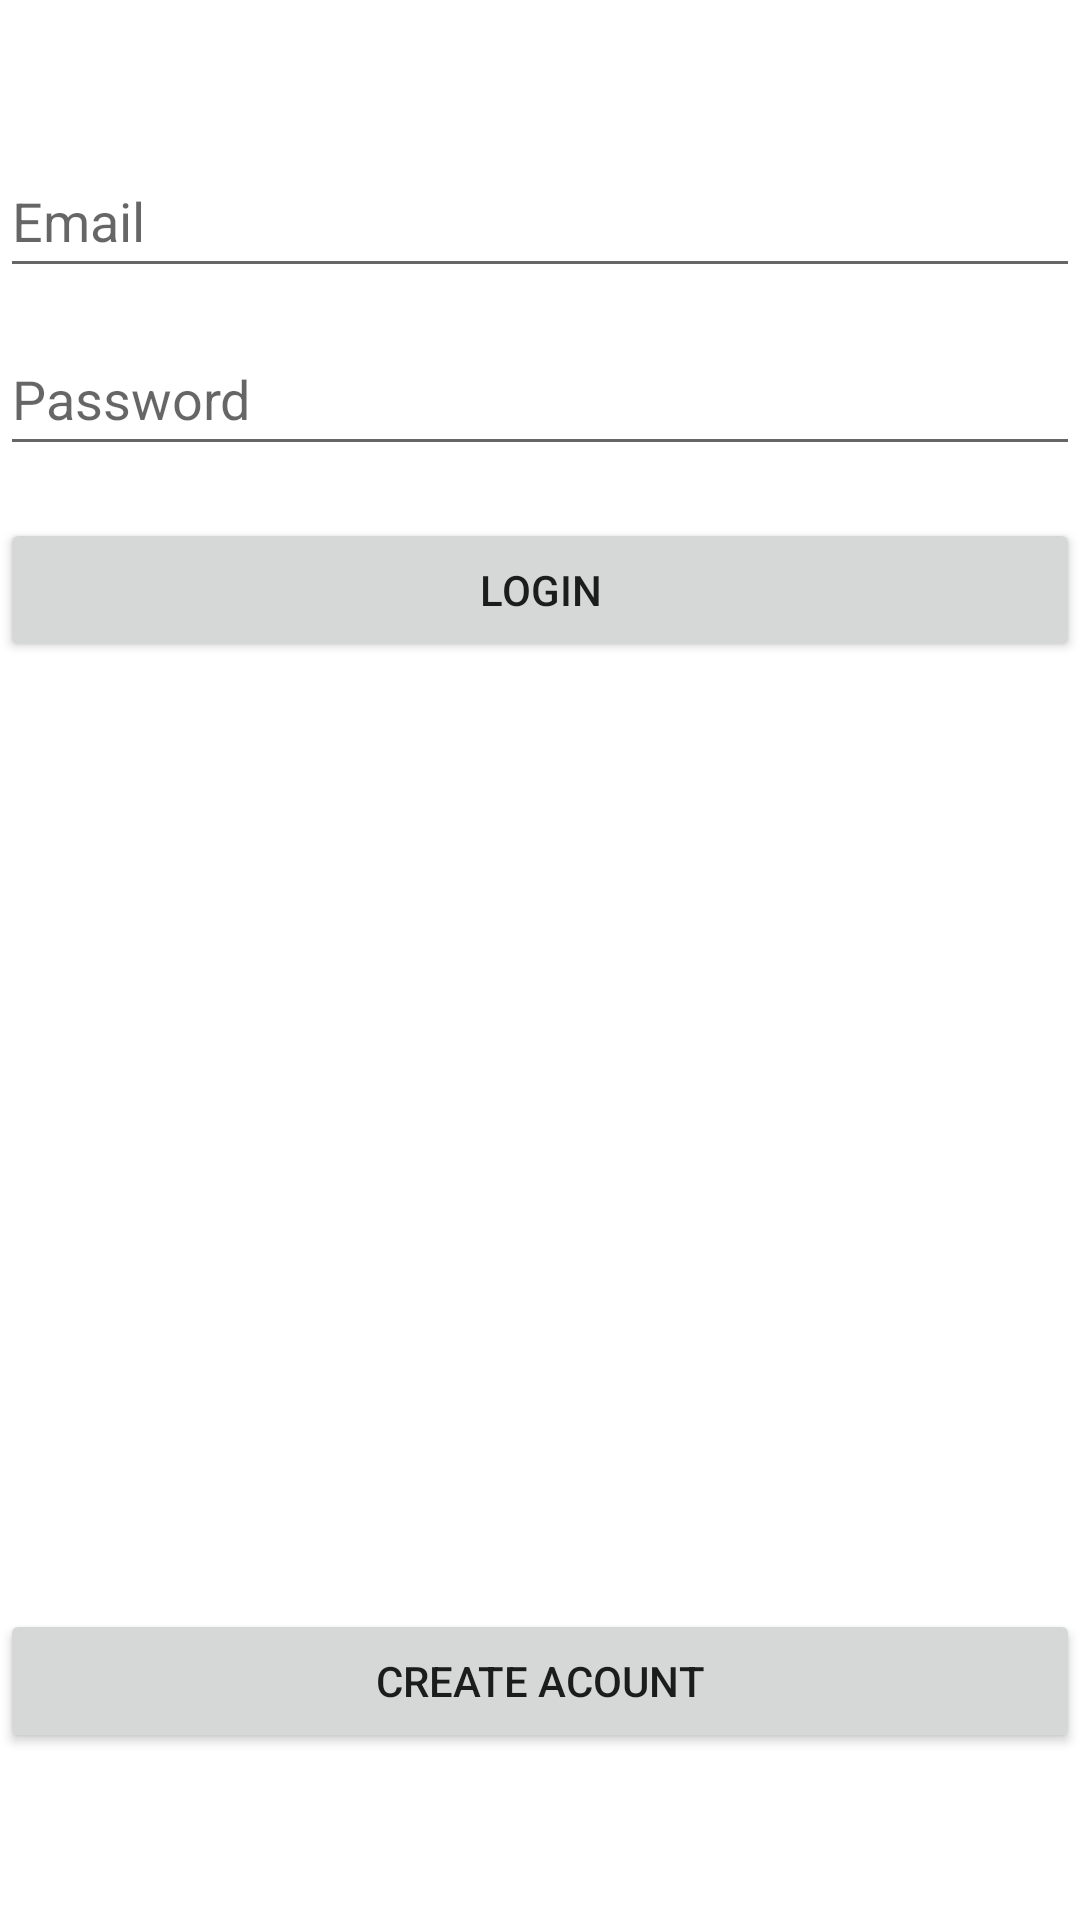

This screen was rendered from an Android layout file. Write that file and the resources it references.
<!-- AndroidManifest.xml: application theme Theme.Theblog -->
<!-- res/layout/activity_main.xml -->
<?xml version="1.0" encoding="utf-8"?>
<androidx.constraintlayout.widget.ConstraintLayout xmlns:android="http://schemas.android.com/apk/res/android"
    xmlns:app="http://schemas.android.com/apk/res-auto"
    xmlns:tools="http://schemas.android.com/tools"
    android:layout_width="match_parent"
    android:layout_height="match_parent"
    tools:context=".MainActivity">

    <EditText
        android:id="@+id/loginEmail"
        android:layout_width="match_parent"
        android:layout_height="wrap_content"
        android:ems="10"
        android:hint="@string/email"
        android:inputType="textEmailAddress"
        android:minHeight="48dp"
        app:layout_constraintBottom_toBottomOf="parent"
        app:layout_constraintEnd_toEndOf="parent"
        app:layout_constraintHorizontal_bias="0.407"
        app:layout_constraintStart_toStartOf="parent"
        app:layout_constraintTop_toTopOf="parent"
        app:layout_constraintVertical_bias="0.081"
        android:autofillHints="" />

    <EditText
        android:id="@+id/loginpass"
        android:layout_width="match_parent"
        android:layout_height="wrap_content"
        android:ems="10"
        android:hint="@string/password"
        android:inputType="textPassword"
        android:minHeight="48dp"
        app:layout_constraintBottom_toBottomOf="parent"
        app:layout_constraintEnd_toEndOf="parent"
        app:layout_constraintHorizontal_bias="0.407"
        app:layout_constraintStart_toStartOf="parent"
        app:layout_constraintTop_toBottomOf="@+id/loginEmail"
        app:layout_constraintVertical_bias="0.023"
        android:autofillHints="" />

    <Button
        android:id="@+id/loginbtn"
        android:layout_width="match_parent"
        android:layout_height="wrap_content"
        android:text="@string/login"
        app:layout_constraintBottom_toBottomOf="parent"
        app:layout_constraintEnd_toEndOf="parent"
        app:layout_constraintHorizontal_bias="0.498"
        app:layout_constraintStart_toStartOf="parent"
        app:layout_constraintTop_toBottomOf="@+id/loginpass"
        app:layout_constraintVertical_bias="0.04" />

    <Button
        android:id="@+id/crt_ac_btn"
        android:layout_width="match_parent"
        android:layout_height="wrap_content"
        android:text="@string/crt_ac"
        app:layout_constraintBottom_toBottomOf="parent"
        app:layout_constraintEnd_toEndOf="parent"
        app:layout_constraintHorizontal_bias="0.0"
        app:layout_constraintStart_toStartOf="parent"
        app:layout_constraintTop_toBottomOf="@+id/loginbtn"
        app:layout_constraintVertical_bias="0.85" />



</androidx.constraintlayout.widget.ConstraintLayout>
<!-- resources referenced by this layout -->
<resources>
  <string name="crt_ac">Create Acount</string>
  <string name="email">Email</string>
  <string name="login">Login</string>
  <string name="password">Password</string>
  <style name="Theme.Theblog" parent="Theme.MaterialComponents.DayNight.DarkActionBar">
          
          <item name="colorPrimary">@color/purple_500</item>
          <item name="colorPrimaryVariant">@color/purple_700</item>
          <item name="colorOnPrimary">@color/white</item>
          
          <item name="colorSecondary">@color/teal_200</item>
          <item name="colorSecondaryVariant">@color/teal_700</item>
          <item name="colorOnSecondary">@color/black</item>
          
          <item name="android:statusBarColor" tools:targetApi="l">?attr/colorPrimaryVariant</item>
          
      </style>
  <color name="purple_500">#FF6200EE</color>
  <color name="purple_700">#FF3700B3</color>
  <color name="white">#FFFFFFFF</color>
  <color name="teal_200">#FF03DAC5</color>
  <color name="teal_700">#FF018786</color>
  <color name="black">#FF000000</color>
</resources>
